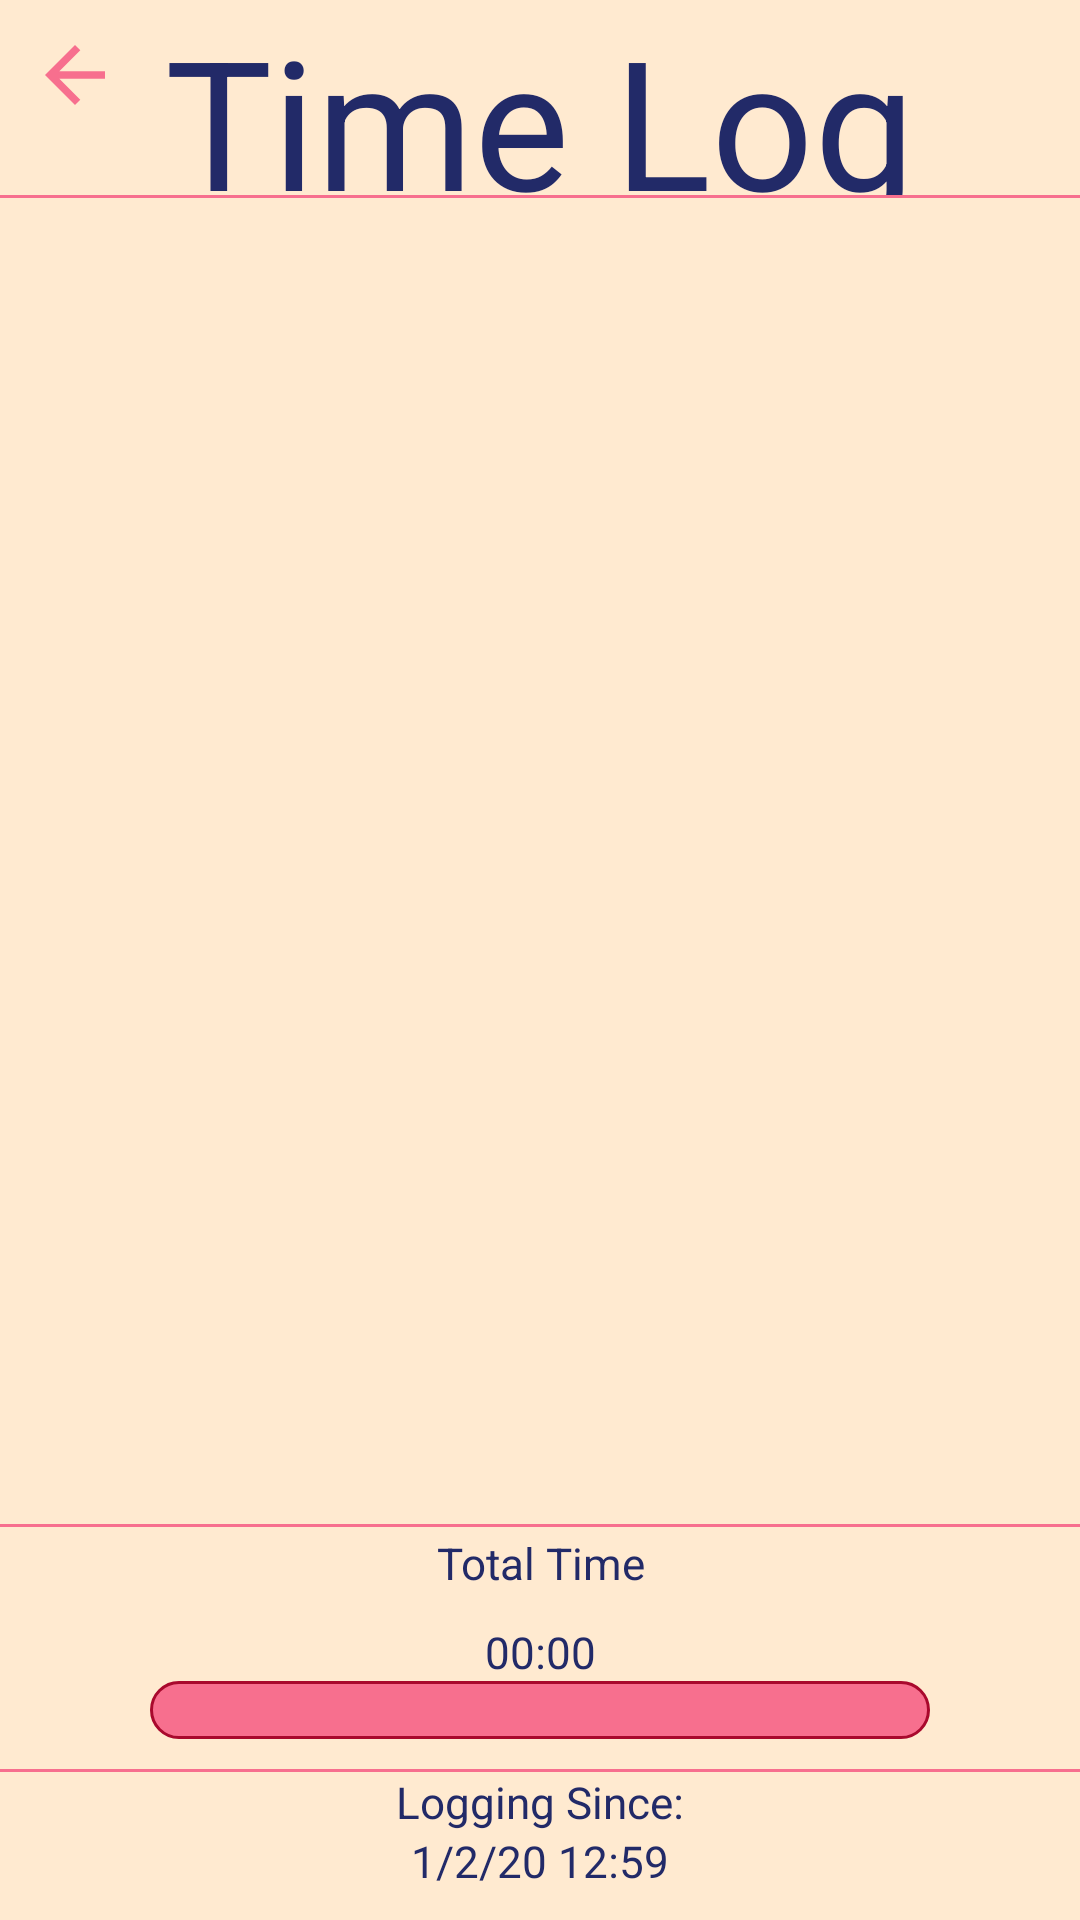

Produce the Android XML layout that renders to this screen, including the resource entries it uses.
<!-- AndroidManifest.xml: application theme Theme.MyTimer -->
<!-- res/layout/activity_time_log.xml -->
<?xml version="1.0" encoding="utf-8"?>
<LinearLayout xmlns:android="http://schemas.android.com/apk/res/android"
    xmlns:tools="http://schemas.android.com/tools"
    android:layout_width="match_parent"
    android:layout_height="match_parent"
    xmlns:app="http://schemas.android.com/apk/res-auto"
    android:orientation="vertical">

    <androidx.constraintlayout.widget.ConstraintLayout
        android:layout_width="match_parent"
        android:layout_height="0dp"
        android:layout_weight="1">

        <ImageButton
            android:layout_width="wrap_content"
            android:layout_height="wrap_content"
            android:src="@drawable/back_arrow_30_ultra_red"
            android:background="@color/blanched_almond"
            android:padding="10dp"
            app:layout_constraintTop_toTopOf="parent"
            app:layout_constraintLeft_toLeftOf="parent"

            android:onClick="onClickLogBack"/>

        <TextView
            android:layout_width="wrap_content"
            android:layout_height="wrap_content"
            android:text="Time Log"
            android:textSize="60sp"
            app:layout_constraintTop_toTopOf="parent"
            app:layout_constraintBottom_toBottomOf="parent"
            app:layout_constraintLeft_toLeftOf="parent"
            app:layout_constraintRight_toRightOf="parent" />

        <View
            android:layout_width="match_parent"
            android:layout_height="1dp"
            android:background="@color/ultra_red"
            app:layout_constraintBottom_toBottomOf="parent"/>
    </androidx.constraintlayout.widget.ConstraintLayout>

    <ListView
        android:id="@+id/log_listview"
        android:layout_width="match_parent"
        android:layout_height="290dp"
        android:layout_margin="10dp"
        android:layout_weight="2"
        android:divider="@null"
        android:dividerHeight="0dp" />

    <androidx.constraintlayout.widget.ConstraintLayout
        android:layout_width="match_parent"
        android:layout_height="0dp"
        android:layout_weight="2"
        android:orientation="vertical">

        <View
            android:id="@+id/hor_rule_2"
            android:layout_width="match_parent"
            android:layout_height="1dp"
            android:background="@color/ultra_red"
            app:layout_constraintTop_toTopOf="parent"
            app:layout_constraintBottom_toTopOf="@id/log_tv_total_time_label"
            app:layout_constraintTop_toBottomOf="parent"
            android:layout_marginBottom="2dp"/>

        <View
            android:id="@+id/hor_rule_3"
            android:layout_width="match_parent"
            android:layout_height="1dp"
            android:background="@color/ultra_red"
            app:layout_constraintBottom_toTopOf="@id/log_tv_logging_since_label"
            app:layout_constraintTop_toBottomOf="@id/log_but_reset"
            android:layout_marginTop="10dp"/>

        <TextView
            android:id="@+id/log_tv_total_time_label"
            android:layout_width="match_parent"
            android:layout_height="0dp"
            android:text="Total Time"
            android:gravity="center"
            app:layout_constraintTop_toBottomOf="@id/hor_rule_2"
            app:layout_constraintLeft_toLeftOf="parent"
            app:layout_constraintRight_toRightOf="parent"
            app:layout_constraintBottom_toTopOf="@id/log_tv_total_time"
            android:autoSizeTextType="uniform"
            android:textAlignment="center"
            />

        <TextView
            android:id="@+id/log_tv_total_time"
            android:layout_width="0dp"
            android:layout_height="0dp"
            android:text="00:00"
            android:gravity="center"
            android:layout_marginTop="10dp"
            android:textSize="30sp"
            app:layout_constraintTop_toBottomOf="@id/log_tv_total_time_label"
            app:layout_constraintBottom_toTopOf="@id/log_but_reset"
            app:layout_constraintLeft_toLeftOf="parent"
            app:layout_constraintRight_toRightOf="parent"
            android:autoSizeTextType="uniform"
            android:textAlignment="center"
            />


        <Button
            android:id="@+id/log_but_reset"
            android:layout_width="0dp"
            android:layout_height="0dp"
            android:text="Reset"
            android:layout_gravity="center"
            android:textSize="30sp"
            android:padding="10dp"
            app:layout_constraintTop_toBottomOf="@id/log_tv_total_time"
            app:layout_constraintLeft_toLeftOf="parent"
            app:layout_constraintRight_toRightOf="parent"
            app:layout_constraintBottom_toTopOf="@id/hor_rule_3"
            android:layout_marginLeft="50dp"
            android:layout_marginRight="50dp"
            android:gravity="center"
            android:background="@drawable/button_state_home"
            android:onClick="onClickTimeLogReset"/>

        <TextView
            android:id="@+id/log_tv_logging_since_label"
            android:layout_width="match_parent"
            android:layout_height="0dp"
            android:autoSizeTextType="uniform"
            android:gravity="center"
            android:text="Logging Since:"
            android:textAlignment="center"
            android:textSize="25sp"
            app:layout_constraintBottom_toTopOf="@id/log_tv_last_reset"
            app:layout_constraintTop_toBottomOf="@id/hor_rule_3"/>

        <TextView
            android:id="@+id/log_tv_last_reset"
            android:layout_width="match_parent"
            android:layout_height="0dp"
            android:text="1/2/20 12:59"
            android:textSize="0dp"
            android:gravity="center"
            android:layout_marginBottom="10dp"
            android:layout_marginHorizontal="30dp"
            app:layout_constraintTop_toBottomOf="@id/log_tv_logging_since_label"
            app:layout_constraintBottom_toBottomOf="parent"
            app:layout_constraintLeft_toLeftOf="parent"
            app:layout_constraintRight_toRightOf="parent"
            android:autoSizeTextType="uniform"
            android:autoSizeMaxTextSize="50sp"
            android:textAlignment="center"/>

    </androidx.constraintlayout.widget.ConstraintLayout>

</LinearLayout>
<!-- resources referenced by this layout -->
<resources>
  <color name="blanched_almond">#FFEAD0</color>
  <color name="ultra_red">#F76F8E</color>
  <!-- drawable back_arrow_30_ultra_red (drawable) -->
  <vector android:height="30dp" android:tint="#F76F8E"
      android:viewportHeight="24" android:viewportWidth="24"
      android:width="30dp" xmlns:android="http://schemas.android.com/apk/res/android">
      <path android:fillColor="@android:color/white" android:pathData="M20,11H7.83l5.59,-5.59L12,4l-8,8 8,8 1.41,-1.41L7.83,13H20v-2z"/>
  </vector>
  <!-- drawable button_state_home (drawable-v24) -->
  <?xml version="1.0" encoding="utf-8"?>
  <selector xmlns:android="http://schemas.android.com/apk/res/android">
      <item android:state_pressed="true">
          <shape
              android:shape="rectangle">
              <corners android:radius="20dp"/>
              <solid android:color="@color/ultra_red_dark"/>
              <stroke
                  android:width="1dp"
                  android:color="@color/ultra_red">
              </stroke>
  
          </shape>
      </item>
      <item>
          <shape
              android:shape="rectangle">
              <corners android:radius="20dp"/>
              <solid android:color="#F76F8E"/>
              <stroke
                  android:width="1dp"
                  android:color="@color/ultra_red_dark">
              </stroke>
          </shape>
      </item>
  </selector>
  <style name="Theme.MyTimer" parent="Theme.AppCompat.Light.DarkActionBar">
          
          <item name="colorPrimary">@color/ultra_red</item>
          <item name="colorPrimaryVariant">@color/ultra_red</item>
          <item name="colorOnPrimary">#9AD4D6</item>
          
          <item name="colorSecondary">@color/ultra_red</item>
          <item name="colorSecondaryVariant">@color/ultra_red_dark</item>
          <item name="colorOnSecondary">#9AD4D6</item>
          
          <item name="android:statusBarColor" tools:targetApi="l">?attr/colorPrimaryVariant</item>
          
          <item name="android:background">#FFEAD0</item>
          <item name="android:textColor">#222A68</item>
          <item name="android:buttonStyle">@drawable/button_state_home</item>
          <item name="android:navigationBarColor">@color/blanched_almond</item>
  
  
      </style>
  <color name="ultra_red_dark">#a9092d</color>
</resources>
